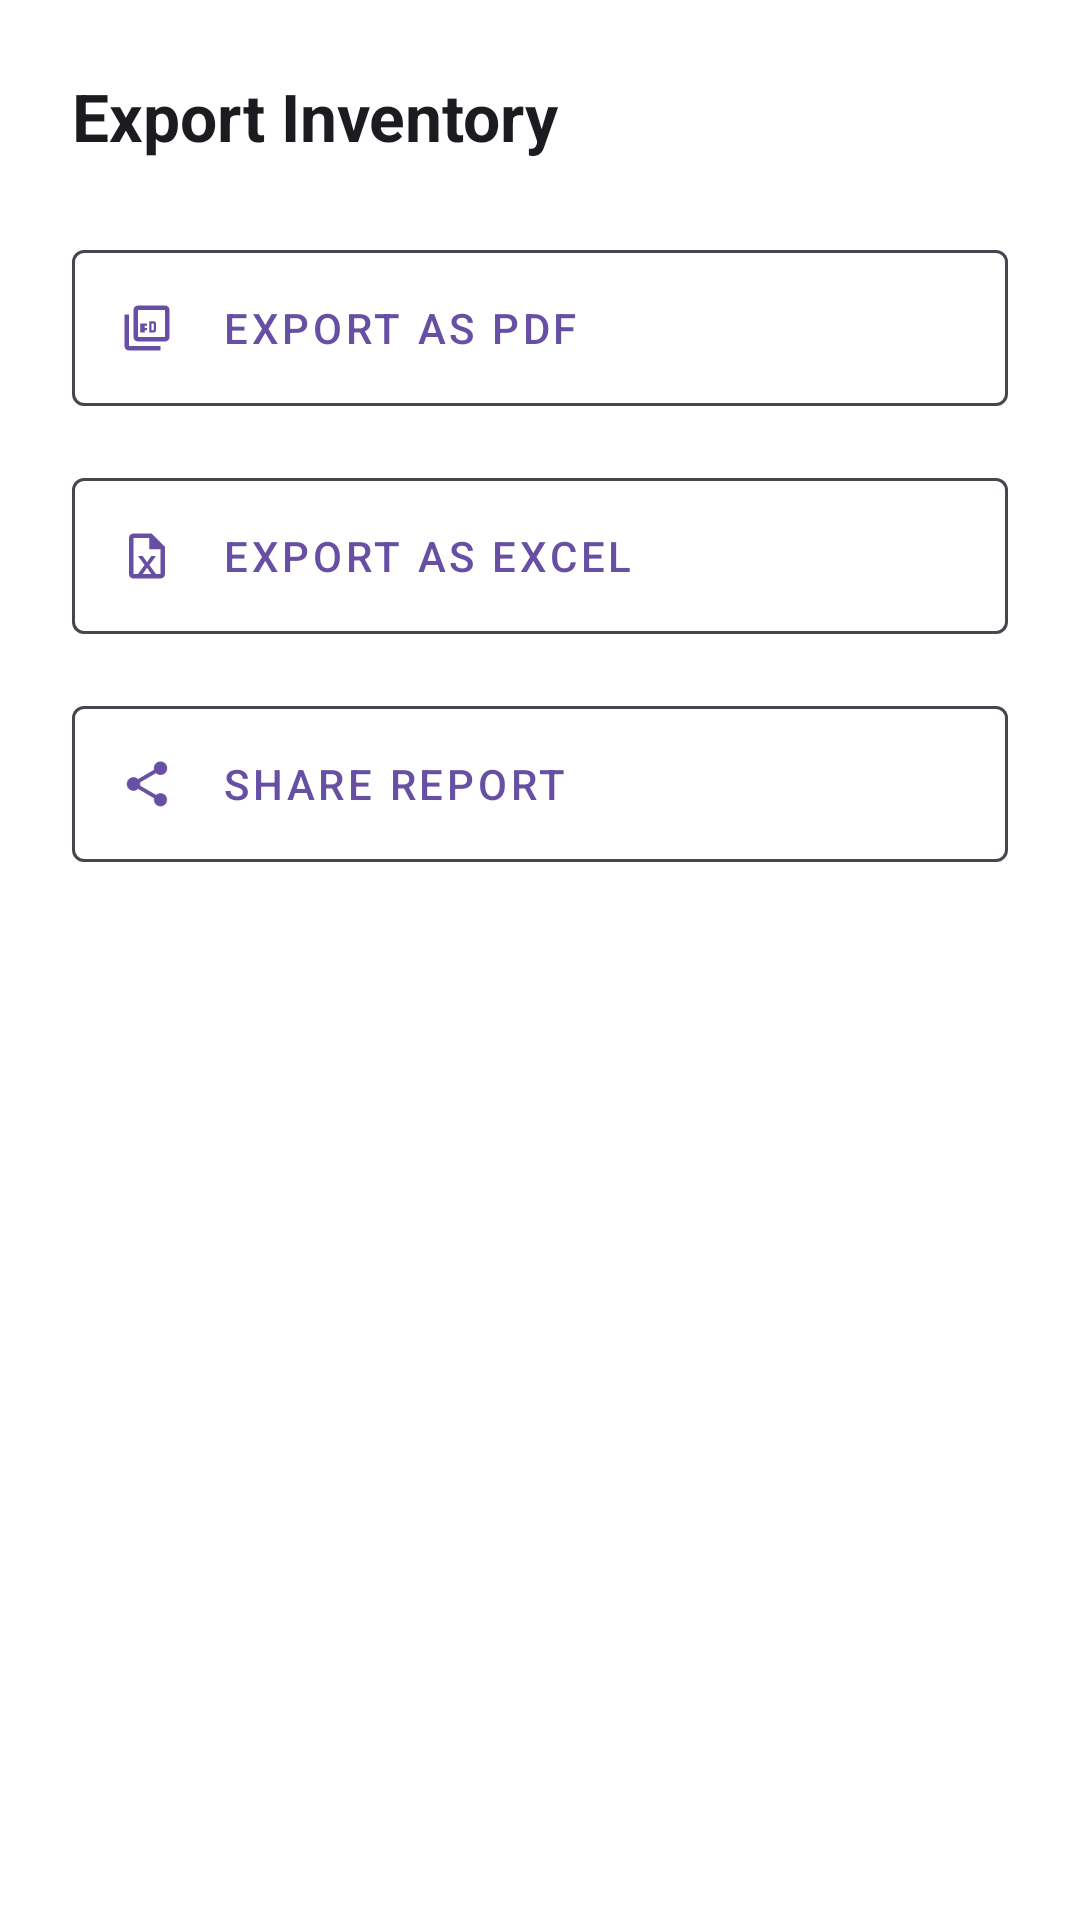

Produce the Android XML layout that renders to this screen, including the resource entries it uses.
<!-- AndroidManifest.xml: application theme Theme.SmartInventaryManagement -->
<!-- res/layout/dialog_export_options.xml -->
<?xml version="1.0" encoding="utf-8"?>
<LinearLayout xmlns:android="http://schemas.android.com/apk/res/android"
    android:layout_width="match_parent"
    android:layout_height="wrap_content"
    xmlns:app="http://schemas.android.com/apk/res-auto"
    android:orientation="vertical"
    android:padding="24dp"
    android:background="?android:colorBackgroundFloating">

    <TextView
        android:layout_width="wrap_content"
        android:layout_height="wrap_content"
        android:text="Export Inventory"
        android:textSize="22sp"
        android:textStyle="bold"
        android:textColor="?android:textColorPrimary"
        android:layout_marginBottom="24dp"/>

    <com.google.android.material.button.MaterialButton
        android:id="@+id/btnExportPdf"
        style="@style/Widget.MaterialComponents.Button.OutlinedButton.Icon"
        android:layout_width="match_parent"
        android:layout_height="64dp"
        android:text="Export as PDF"
        android:gravity="start|center_vertical"
        android:paddingStart="16dp"
        app:icon="@drawable/ic_pdf"
        app:iconPadding="16dp"
        android:layout_marginBottom="12dp"
        app:strokeColor="?android:textColorSecondary"/>

    <com.google.android.material.button.MaterialButton
        android:id="@+id/btnExportExcel"
        style="@style/Widget.MaterialComponents.Button.OutlinedButton.Icon"
        android:layout_width="match_parent"
        android:layout_height="64dp"
        android:text="Export as Excel"
        android:gravity="start|center_vertical"
        android:paddingStart="16dp"
        app:icon="@drawable/ic_excel"
        app:iconPadding="16dp"
        android:layout_marginBottom="12dp"
        app:strokeColor="?android:textColorSecondary"/>

    <com.google.android.material.button.MaterialButton
        android:id="@+id/btnShareReport"
        style="@style/Widget.MaterialComponents.Button.OutlinedButton.Icon"
        android:layout_width="match_parent"
        android:layout_height="64dp"
        android:text="Share Report"
        android:gravity="start|center_vertical"
        android:paddingStart="16dp"
        app:icon="@drawable/ic_share"
        app:iconPadding="16dp"
        app:strokeColor="?android:textColorSecondary"/>

    <ProgressBar
        android:id="@+id/progressBar"
        android:layout_width="wrap_content"
        android:layout_height="wrap_content"
        android:layout_gravity="center"
        android:layout_marginTop="16dp"
        android:visibility="gone"/>

</LinearLayout>
<!-- resources referenced by this layout -->
<resources>
  <!-- drawable ic_excel (drawable) -->
  <vector xmlns:android="http://schemas.android.com/apk/res/android"
      android:width="24dp"
      android:height="24dp"
      android:viewportWidth="24"
      android:viewportHeight="24">
      <path
          android:fillColor="#4CAF50"
          android:pathData="M14,2H6C4.9,2 4,2.9 4,4v16c0,1.1 0.89,2 1.99,2H18c1.1,0 2,-0.9 2,-2V8l-6,-6zM18,20H6V4h7v5h5v11zM10.12,12l1.88,2.78L13.88,12h2.09l-2.92,4.01L16,20h-2.12l-1.88,-2.78L10.12,20H8l2.92,-4.01L8,12h2.12z"/>
  </vector>
  <!-- drawable ic_pdf (drawable) -->
  <vector xmlns:android="http://schemas.android.com/apk/res/android"
      android:width="24dp"
      android:height="24dp"
      android:viewportWidth="24"
      android:viewportHeight="24">
      <path
          android:fillColor="#FF0000"
          android:pathData="M20,2L8,2c-1.1,0 -2,0.9 -2,2v12c0,1.1 0.9,2 2,2h12c1.1,0 2,-0.9 2,-2L22,4c0,-1.1 -0.9,-2 -2,-2zM20,16L8,16L8,4h12v12zM4,6L2,6v14c0,1.1 0.9,2 2,2h14v-2L4,20L4,6zM16,12L16,10c0,-0.55 -0.45,-1 -1,-1h-2v5h2c0.55,0 1,-0.45 1,-1zM14,13v-3h1v3h-1zM10,14h1v-1h1v-1h-1v-1h1L12,10L9,10v4h1z"/>
  </vector>
  <!-- drawable ic_share (drawable) -->
  <vector xmlns:android="http://schemas.android.com/apk/res/android"
      android:width="24dp"
      android:height="24dp"
      android:viewportWidth="24"
      android:viewportHeight="24">
      <path
          android:fillColor="#2196F3"
          android:pathData="M18,16.08c-0.76,0 -1.44,0.3 -1.96,0.77L8.91,12.7c0.05,-0.23 0.09,-0.46 0.09,-0.7s-0.04,-0.47 -0.09,-0.7l7.05,-4.11c0.54,0.5 1.25,0.81 2.04,0.81 1.66,0 3,-1.34 3,-3s-1.34,-3 -3,-3 -3,1.34 -3,3c0,0.24 0.04,0.47 0.09,0.7L8.04,9.81C7.5,9.31 6.79,9 6,9c-1.66,0 -3,1.34 -3,3s1.34,3 3,3c0.79,0 1.5,-0.31 2.04,-0.81l7.12,4.16c-0.05,0.21 -0.08,0.43 -0.08,0.65 0,1.61 1.31,2.92 2.92,2.92s2.92,-1.31 2.92,-2.92 -1.31,-2.92 -2.92,-2.92z"/>
  </vector>
  <style name="Theme.SmartInventaryManagement" parent="Base.Theme.SmartInventaryManagement" />
  <style name="Base.Theme.SmartInventaryManagement" parent="Theme.Material3.DayNight.NoActionBar">
  
      </style>
</resources>
